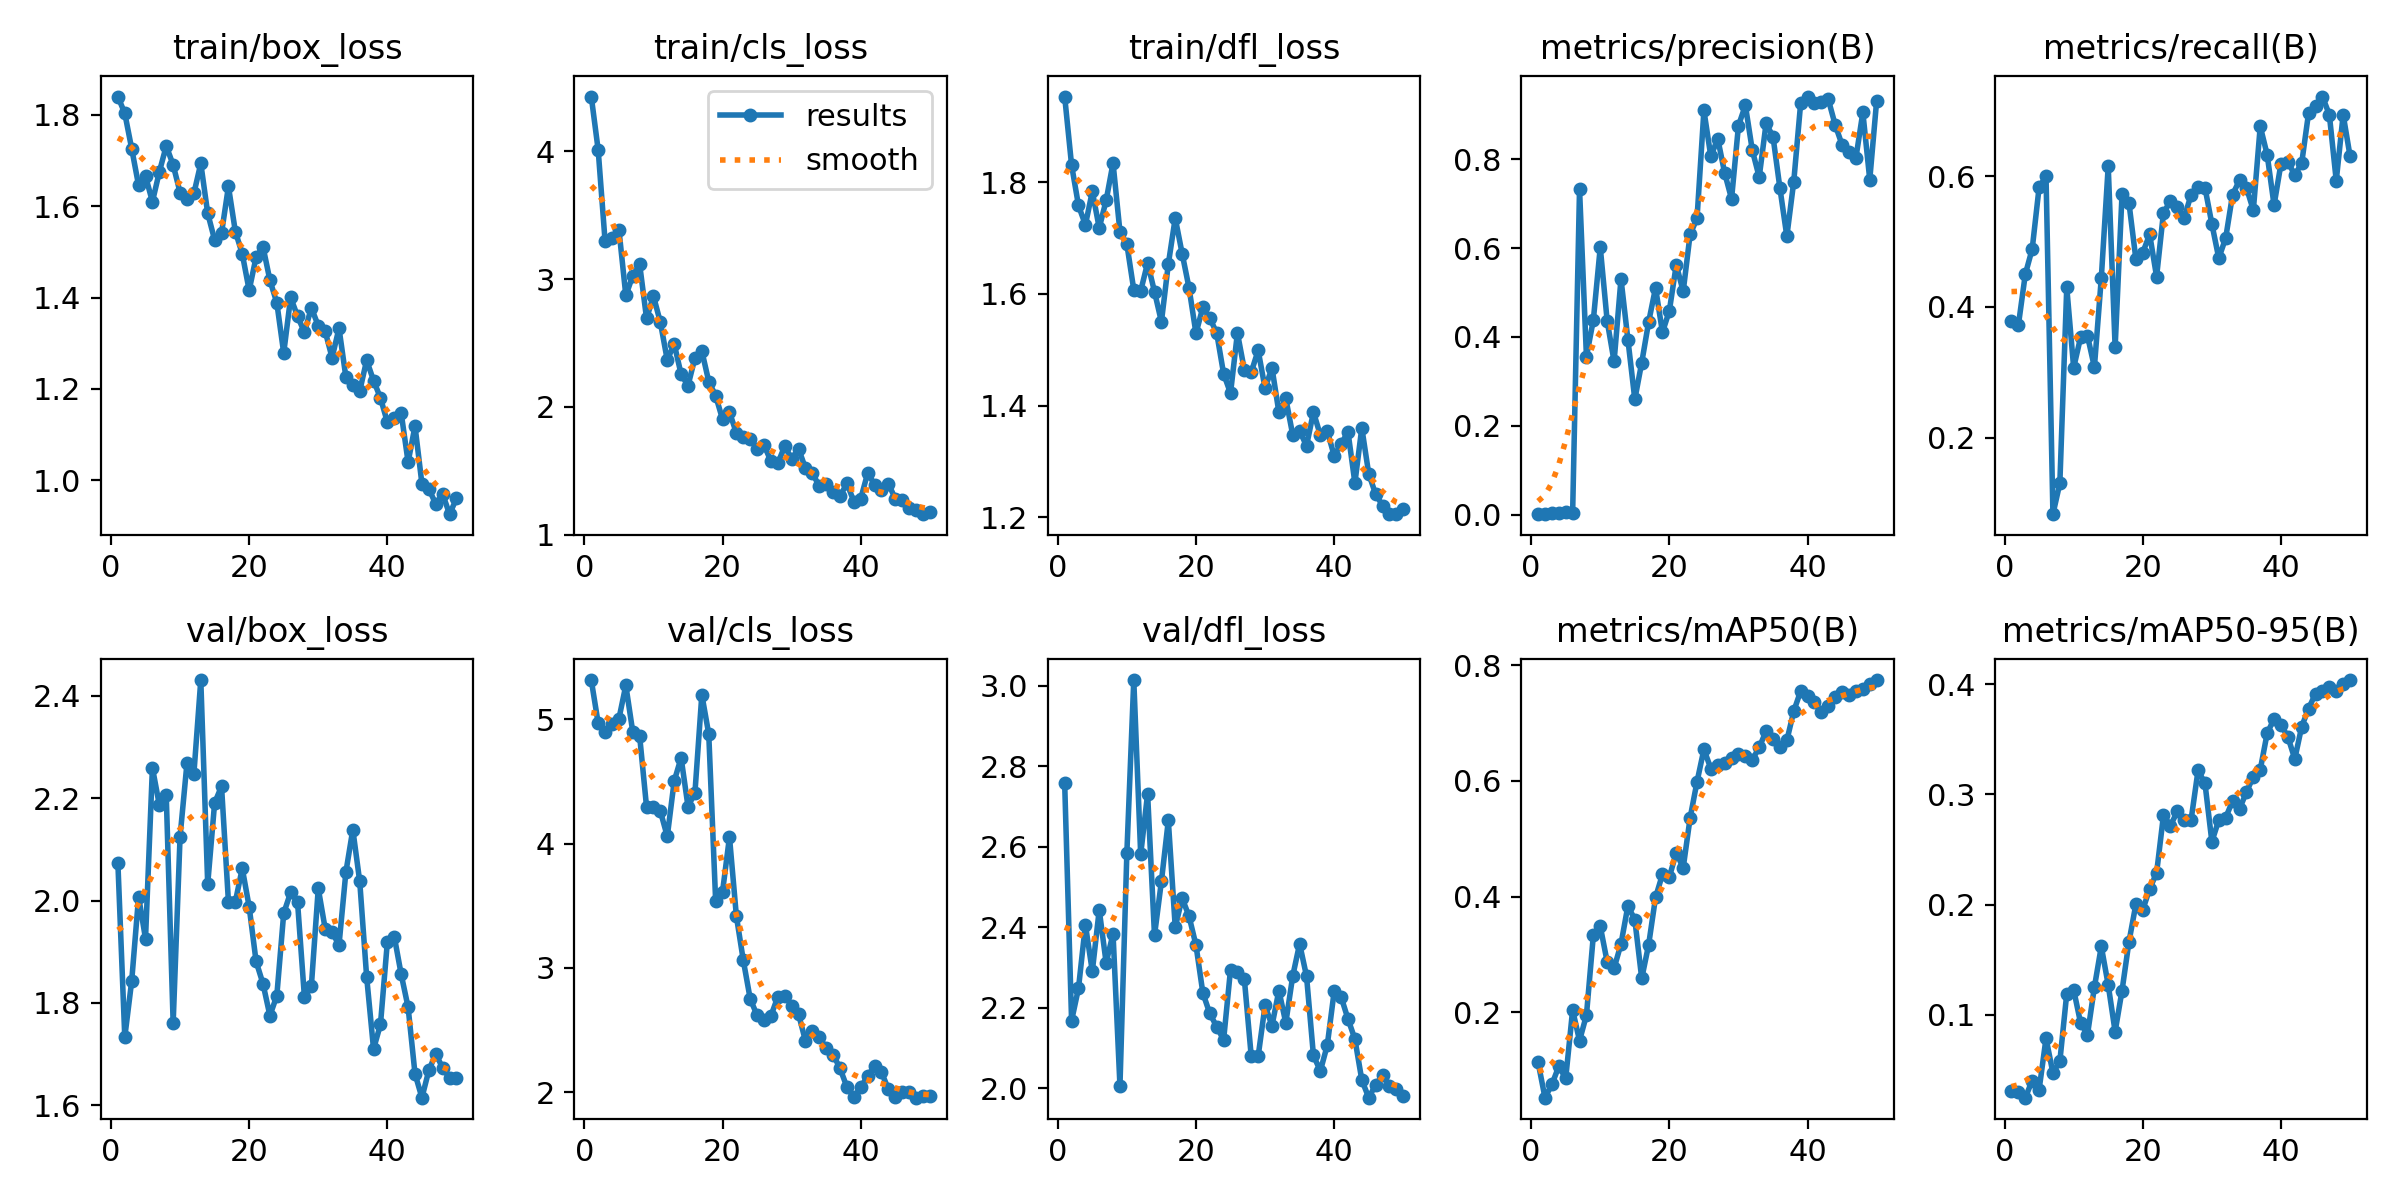

Values plotted in this chart, from the file beside it:
epoch, time, train/box_loss, train/cls_loss, train/dfl_loss, metrics/precision(B), metrics/recall(B), metrics/mAP50(B), metrics/mAP50-95(B), val/box_loss, val/cls_loss, val/dfl_loss, lr/pg0, lr/pg1, lr/pg2
1, 122.9, 1.84, 4.428, 1.954, 0.00115, 0.3778, 0.1137, 0.03059, 2.074, 5.315, 2.759, 0.0001286, 0.0001286, 0.0001286
2, 262.4, 1.803, 4.01, 1.831, 0.00148, 0.3722, 0.05232, 0.03029, 1.733, 4.968, 2.168, 0.0002661, 0.0002661, 0.0002661
3, 389.7, 1.726, 3.294, 1.759, 0.00335, 0.45, 0.07524, 0.02475, 1.843, 4.901, 2.249, 0.000398, 0.000398, 0.000398
4, 488.2, 1.645, 3.318, 1.724, 0.00342, 0.4889, 0.1065, 0.04027, 2.008, 4.959, 2.406, 0.0005242, 0.0005242, 0.0005242
5, 586.8, 1.666, 3.388, 1.784, 0.00631, 0.5833, 0.08588, 0.03207, 1.926, 5.004, 2.29, 0.0006448, 0.0006448, 0.0006448
6, 676.1, 1.61, 2.872, 1.718, 0.00325, 0.6, 0.2038, 0.07865, 2.26, 5.272, 2.443, 0.0007596, 0.0007596, 0.0007596
7, 764.9, 1.675, 3.025, 1.768, 0.7328, 0.08273, 0.1509, 0.04712, 2.187, 4.899, 2.312, 0.0008689, 0.0008689, 0.0008689
8, 853.4, 1.732, 3.116, 1.835, 0.3558, 0.13, 0.1951, 0.05774, 2.205, 4.865, 2.384, 0.0009724, 0.0009724, 0.0009724
9, 965.7, 1.69, 2.692, 1.712, 0.4385, 0.4299, 0.3331, 0.1192, 1.761, 4.294, 2.006, 0.00107, 0.00107, 0.00107
10, 1118, 1.63, 2.867, 1.689, 0.6019, 0.307, 0.3487, 0.1227, 2.125, 4.294, 2.585, 0.001163, 0.001163, 0.001163
11, 1236, 1.615, 2.661, 1.608, 0.436, 0.3534, 0.287, 0.09263, 2.269, 4.26, 3.015, 0.001146, 0.001146, 0.001146
12, 1334, 1.628, 2.366, 1.605, 0.3448, 0.356, 0.2762, 0.08197, 2.248, 4.058, 2.581, 0.001118, 0.001118, 0.001118
13, 1434, 1.694, 2.493, 1.656, 0.5306, 0.3079, 0.318, 0.125, 2.431, 4.502, 2.732, 0.001089, 0.001089, 0.001089
14, 1534, 1.584, 2.255, 1.604, 0.3941, 0.4444, 0.3841, 0.1621, 2.032, 4.69, 2.38, 0.001061, 0.001061, 0.001061
15, 1624, 1.526, 2.166, 1.55, 0.2595, 0.6156, 0.36, 0.127, 2.191, 4.297, 2.514, 0.001033, 0.001033, 0.001033
16, 1721, 1.541, 2.384, 1.654, 0.3422, 0.3382, 0.2585, 0.0847, 2.223, 4.407, 2.666, 0.001005, 0.001005, 0.001005
17, 1835, 1.643, 2.438, 1.736, 0.4335, 0.5727, 0.3167, 0.122, 1.998, 5.198, 2.4, 0.0009763, 0.0009763, 0.0009763
18, 1940, 1.544, 2.198, 1.672, 0.5107, 0.5594, 0.3986, 0.1662, 1.998, 4.881, 2.472, 0.000948, 0.000948, 0.000948
19, 2048, 1.496, 2.087, 1.611, 0.4105, 0.4737, 0.4384, 0.2002, 2.063, 3.537, 2.427, 0.0009197, 0.0009197, 0.0009197
20, 2146, 1.416, 1.902, 1.53, 0.4591, 0.4833, 0.434, 0.1951, 1.988, 3.615, 2.356, 0.0008914, 0.0008914, 0.0008914
21, 2242, 1.488, 1.959, 1.576, 0.5627, 0.5111, 0.476, 0.2145, 1.881, 4.053, 2.237, 0.0008631, 0.0008631, 0.0008631
22, 2343, 1.511, 1.795, 1.557, 0.5025, 0.4465, 0.4497, 0.2286, 1.838, 3.416, 2.186, 0.0008348, 0.0008348, 0.0008348
23, 2440, 1.438, 1.766, 1.53, 0.6308, 0.5446, 0.5358, 0.2813, 1.775, 3.062, 2.153, 0.0008065, 0.0008065, 0.0008065
24, 2517, 1.389, 1.751, 1.457, 0.6667, 0.5616, 0.5985, 0.2716, 1.814, 2.751, 2.12, 0.0007782, 0.0007782, 0.0007782
25, 2604, 1.278, 1.671, 1.422, 0.9098, 0.5536, 0.6545, 0.2847, 1.975, 2.619, 2.295, 0.0007499, 0.0007499, 0.0007499
26, 2701, 1.4, 1.702, 1.53, 0.8064, 0.5364, 0.6215, 0.2771, 2.016, 2.582, 2.288, 0.0007216, 0.0007216, 0.0007216
27, 2782, 1.359, 1.575, 1.464, 0.8465, 0.5722, 0.6282, 0.2772, 1.997, 2.615, 2.271, 0.0006934, 0.0006934, 0.0006934
28, 2875, 1.324, 1.559, 1.46, 0.7691, 0.5833, 0.6303, 0.3218, 1.811, 2.768, 2.079, 0.0006651, 0.0006651, 0.0006651
29, 2975, 1.378, 1.693, 1.499, 0.7109, 0.5828, 0.6389, 0.3102, 1.833, 2.778, 2.079, 0.0006368, 0.0006368, 0.0006368
30, 3069, 1.338, 1.593, 1.431, 0.8756, 0.5272, 0.646, 0.2572, 2.024, 2.698, 2.206, 0.0006085, 0.0006085, 0.0006085
31, 3171, 1.326, 1.672, 1.468, 0.9214, 0.4747, 0.6428, 0.2767, 1.945, 2.628, 2.155, 0.0005802, 0.0005802, 0.0005802
32, 3278, 1.268, 1.519, 1.388, 0.8206, 0.5056, 0.6367, 0.2788, 1.938, 2.412, 2.243, 0.0005519, 0.0005519, 0.0005519
33, 3368, 1.333, 1.481, 1.413, 0.7598, 0.5722, 0.6578, 0.2943, 1.913, 2.496, 2.162, 0.0005236, 0.0005236, 0.0005236
34, 3457, 1.225, 1.379, 1.347, 0.881, 0.594, 0.6862, 0.2869, 2.056, 2.446, 2.279, 0.0004953, 0.0004953, 0.0004953
35, 3560, 1.209, 1.394, 1.354, 0.8507, 0.5826, 0.6732, 0.3022, 2.139, 2.355, 2.359, 0.000467, 0.000467, 0.000467
36, 3652, 1.195, 1.333, 1.328, 0.7349, 0.5483, 0.6579, 0.3161, 2.037, 2.304, 2.278, 0.0004387, 0.0004387, 0.0004387
37, 3752, 1.263, 1.303, 1.388, 0.6266, 0.6767, 0.67, 0.3224, 1.851, 2.192, 2.081, 0.0004104, 0.0004104, 0.0004104
38, 3854, 1.218, 1.401, 1.347, 0.7494, 0.6333, 0.7206, 0.3555, 1.71, 2.042, 2.043, 0.0003821, 0.0003821, 0.0003821
39, 3960, 1.18, 1.26, 1.355, 0.9262, 0.556, 0.7554, 0.3687, 1.758, 1.961, 2.107, 0.0003538, 0.0003538, 0.0003538
40, 4064, 1.127, 1.282, 1.31, 0.9412, 0.6194, 0.7467, 0.3632, 1.919, 2.041, 2.241, 0.0003255, 0.0003255, 0.0003255
41, 4176, 1.137, 1.482, 1.331, 0.9265, 0.6227, 0.7369, 0.3523, 1.93, 2.131, 2.227, 0.0002972, 0.0002972, 0.0002972
42, 4263, 1.147, 1.392, 1.353, 0.929, 0.6017, 0.7192, 0.3322, 1.856, 2.213, 2.172, 0.0002689, 0.0002689, 0.0002689
43, 4344, 1.04, 1.347, 1.261, 0.9349, 0.6204, 0.7292, 0.3616, 1.792, 2.161, 2.122, 0.0002406, 0.0002406, 0.0002406
44, 4439, 1.119, 1.398, 1.36, 0.8772, 0.6974, 0.7458, 0.378, 1.662, 2.025, 2.02, 0.0002123, 0.0002123, 0.0002123
45, 4528, 0.9923, 1.281, 1.278, 0.8322, 0.7085, 0.7541, 0.3916, 1.615, 1.966, 1.976, 0.0001841, 0.0001841, 0.0001841
46, 4606, 0.9814, 1.271, 1.241, 0.8159, 0.7222, 0.7481, 0.3938, 1.668, 2.002, 2.008, 0.0001558, 0.0001558, 0.0001558
47, 4695, 0.9482, 1.211, 1.221, 0.8037, 0.6944, 0.7558, 0.3973, 1.701, 2.001, 2.032, 0.0001275, 0.0001275, 0.0001275
48, 4782, 0.97, 1.19, 1.206, 0.9055, 0.5934, 0.7588, 0.3942, 1.673, 1.957, 2.006, 9.91726e-05, 9.91726e-05, 9.91726e-05
49, 4876, 0.9258, 1.16, 1.205, 0.754, 0.6944, 0.7674, 0.3999, 1.653, 1.968, 1.999, 7.08784e-05, 7.08784e-05, 7.08784e-05
50, 4971, 0.9603, 1.18, 1.214, 0.9322, 0.6308, 0.7744, 0.4039, 1.654, 1.974, 1.981, 4.25842e-05, 4.25842e-05, 4.25842e-05
